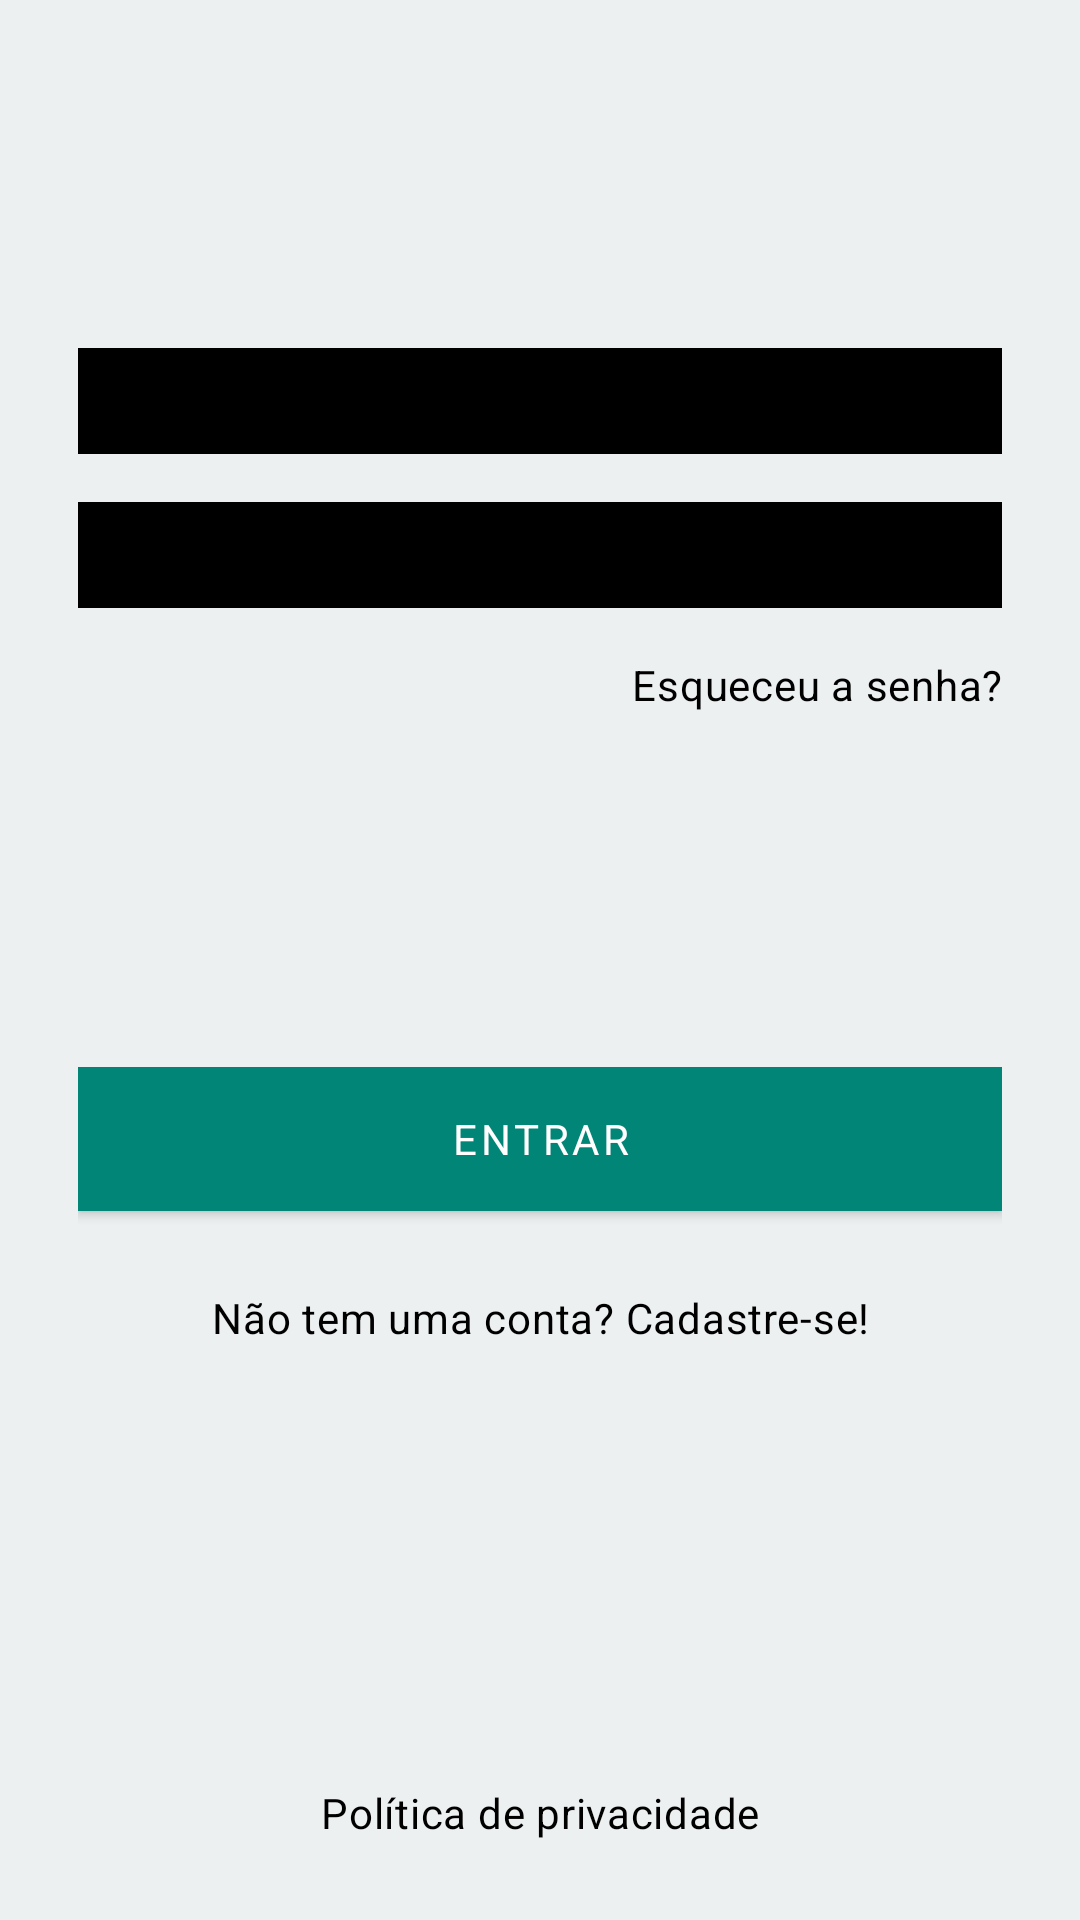

Produce the Android XML layout that renders to this screen, including the resource entries it uses.
<!-- AndroidManifest.xml: activity theme AppTheme.NoActionBar -->
<!-- res/layout/activity_sign_in.xml -->
<?xml version="1.0" encoding="utf-8"?>
<LinearLayout
    xmlns:android="http://schemas.android.com/apk/res/android"
    xmlns:app="http://schemas.android.com/apk/res-auto"
    xmlns:tools="http://schemas.android.com/tools"
    android:layout_width="match_parent"
    android:layout_height="match_parent"
    android:background="@color/appColor"
    android:gravity="center"
    android:orientation="vertical"
    android:padding="26dp"
    tools:context=".activities.SignInActivity">

    <LinearLayout
        android:layout_width="match_parent"
        android:layout_height="0dp"
        android:layout_weight=".5"
        android:orientation="vertical">

        <android.support.design.widget.TextInputLayout
            android:id="@+id/emailInputLayout"
            style="@style/inputLayout"
            android:layout_width="match_parent"
            android:layout_height="wrap_content"
            android:layout_marginTop="90dp"
            android:layout_marginBottom="16dp">

            <android.support.design.widget.TextInputEditText
                android:id="@+id/email_field"
                style="@style/editTextStyleBlack"
                android:layout_width="match_parent"
                android:layout_height="wrap_content"
                android:hint="@string/email"
                android:inputType="textEmailAddress"/>

        </android.support.design.widget.TextInputLayout>

        <android.support.design.widget.TextInputLayout
            android:id="@+id/passwordInputLayout"
            style="@style/inputLayout"
            android:layout_width="match_parent"
            android:layout_height="wrap_content"
            android:layout_marginBottom="16dp"
            app:passwordToggleEnabled="true"
            app:passwordToggleTint="@color/colorBlack">

            <android.support.design.widget.TextInputEditText
                android:id="@+id/password_field"
                style="@style/editTextStyleBlack"
                android:layout_width="match_parent"
                android:layout_height="wrap_content"
                android:hint="@string/password"
                android:inputType="textPassword" />

        </android.support.design.widget.TextInputLayout>

        <TextView
            android:id="@+id/password_forgot"
            style="@style/textContentBlackBody"
            android:layout_width="wrap_content"
            android:layout_height="wrap_content"
            android:layout_gravity="end"
            android:text="@string/password_forgot"
            android:textAlignment="textEnd" />

    </LinearLayout>

    <LinearLayout
        android:layout_width="match_parent"
        android:layout_height="wrap_content"
        android:layout_weight=".1"
        android:orientation="vertical">

        <Button
            android:id="@+id/sign_in_button"
            style="@style/buttonTextAndBackground"
            android:layout_width="match_parent"
            android:layout_height="wrap_content"
            android:layout_marginBottom="10dp"
            android:text="@string/sign_in" />

        <TextView
            android:id="@+id/go_to_sign_up_text"
            style="@style/textContentBlackBody"
            android:layout_width="match_parent"
            android:layout_height="wrap_content"
            android:layout_marginTop="16dp"
            android:layout_marginBottom="80dp"
            android:text="@string/no_account"
            android:textAlignment="center"
            tools:text="@string/sign_up_id" />

    </LinearLayout>

     <LinearLayout
        android:layout_width="match_parent"
        android:layout_height="wrap_content">

        <TextView
            android:id="@+id/privacy"
            style="@style/textContentBlackBody"
            android:layout_width="match_parent"
            android:layout_height="wrap_content"
            android:text="@string/policy_privacy"
            android:textAlignment="center" />

    </LinearLayout>

</LinearLayout>
<!-- resources referenced by this layout -->
<resources>
  <color name="appColor">#ecf0f1</color>
  <color name="colorBlack">#000000</color>
  <string name="email">Email</string>
  <string name="no_account">Não tem uma conta? Cadastre-se!</string>
  <string name="password">Senha</string>
  <string name="password_forgot">Esqueceu a senha?</string>
  <string name="policy_privacy">Política de privacidade</string>
  <string name="sign_in">Entrar</string>
  <string name="sign_up_id">Não tem uma conta?</string>
  <style name="buttonTextAndBackground" parent="TextAppearance.MaterialComponents.Button">
          <item name="android:textColor">@color/colorWhite</item>
          <item name="android:background">@color/buttonColor</item>
          <item name="android:fontFamily">sans-serif</item>
      </style>
  <style name="editTextStyleBlack">
          <item name="android:backgroundTint">@color/colorBlack</item>
          <item name="android:textColor">@color/colorBlack</item>
          <item name="android:textColorHighlight">@color/colorBlack</item>
          <item name="android:textColorLink">@color/colorBlack</item>
          <item name="android:textColorHint">@color/colorBlack</item>
          <item name="android:colorAccent">@color/colorBlack</item>
      </style>
  <style name="inputLayout" parent="Widget.MaterialComponents.TextInputLayout.FilledBox">
          <item name="boxBackgroundColor">#00000000</item>
          <item name="android:textColorHint">@color/colorBlack</item>
          <item name="android:textColor">@color/colorBlack</item>
          <item name="android:backgroundTint">@color/colorBlack</item>
          <item name="android:textColorHighlight">@color/colorBlack</item>
      </style>
  <style name="textContentBlackBody" parent="TextAppearance.MaterialComponents.Body2">
          <item name="android:textColor">@color/colorBlack</item>
      </style>
  <style name="AppTheme.NoActionBar">
          <item name="windowActionBar">false</item>
          <item name="windowNoTitle">true</item>
      </style>
  <color name="colorWhite">#FFFFFF</color>
  <color name="buttonColor">#008577</color>
</resources>
